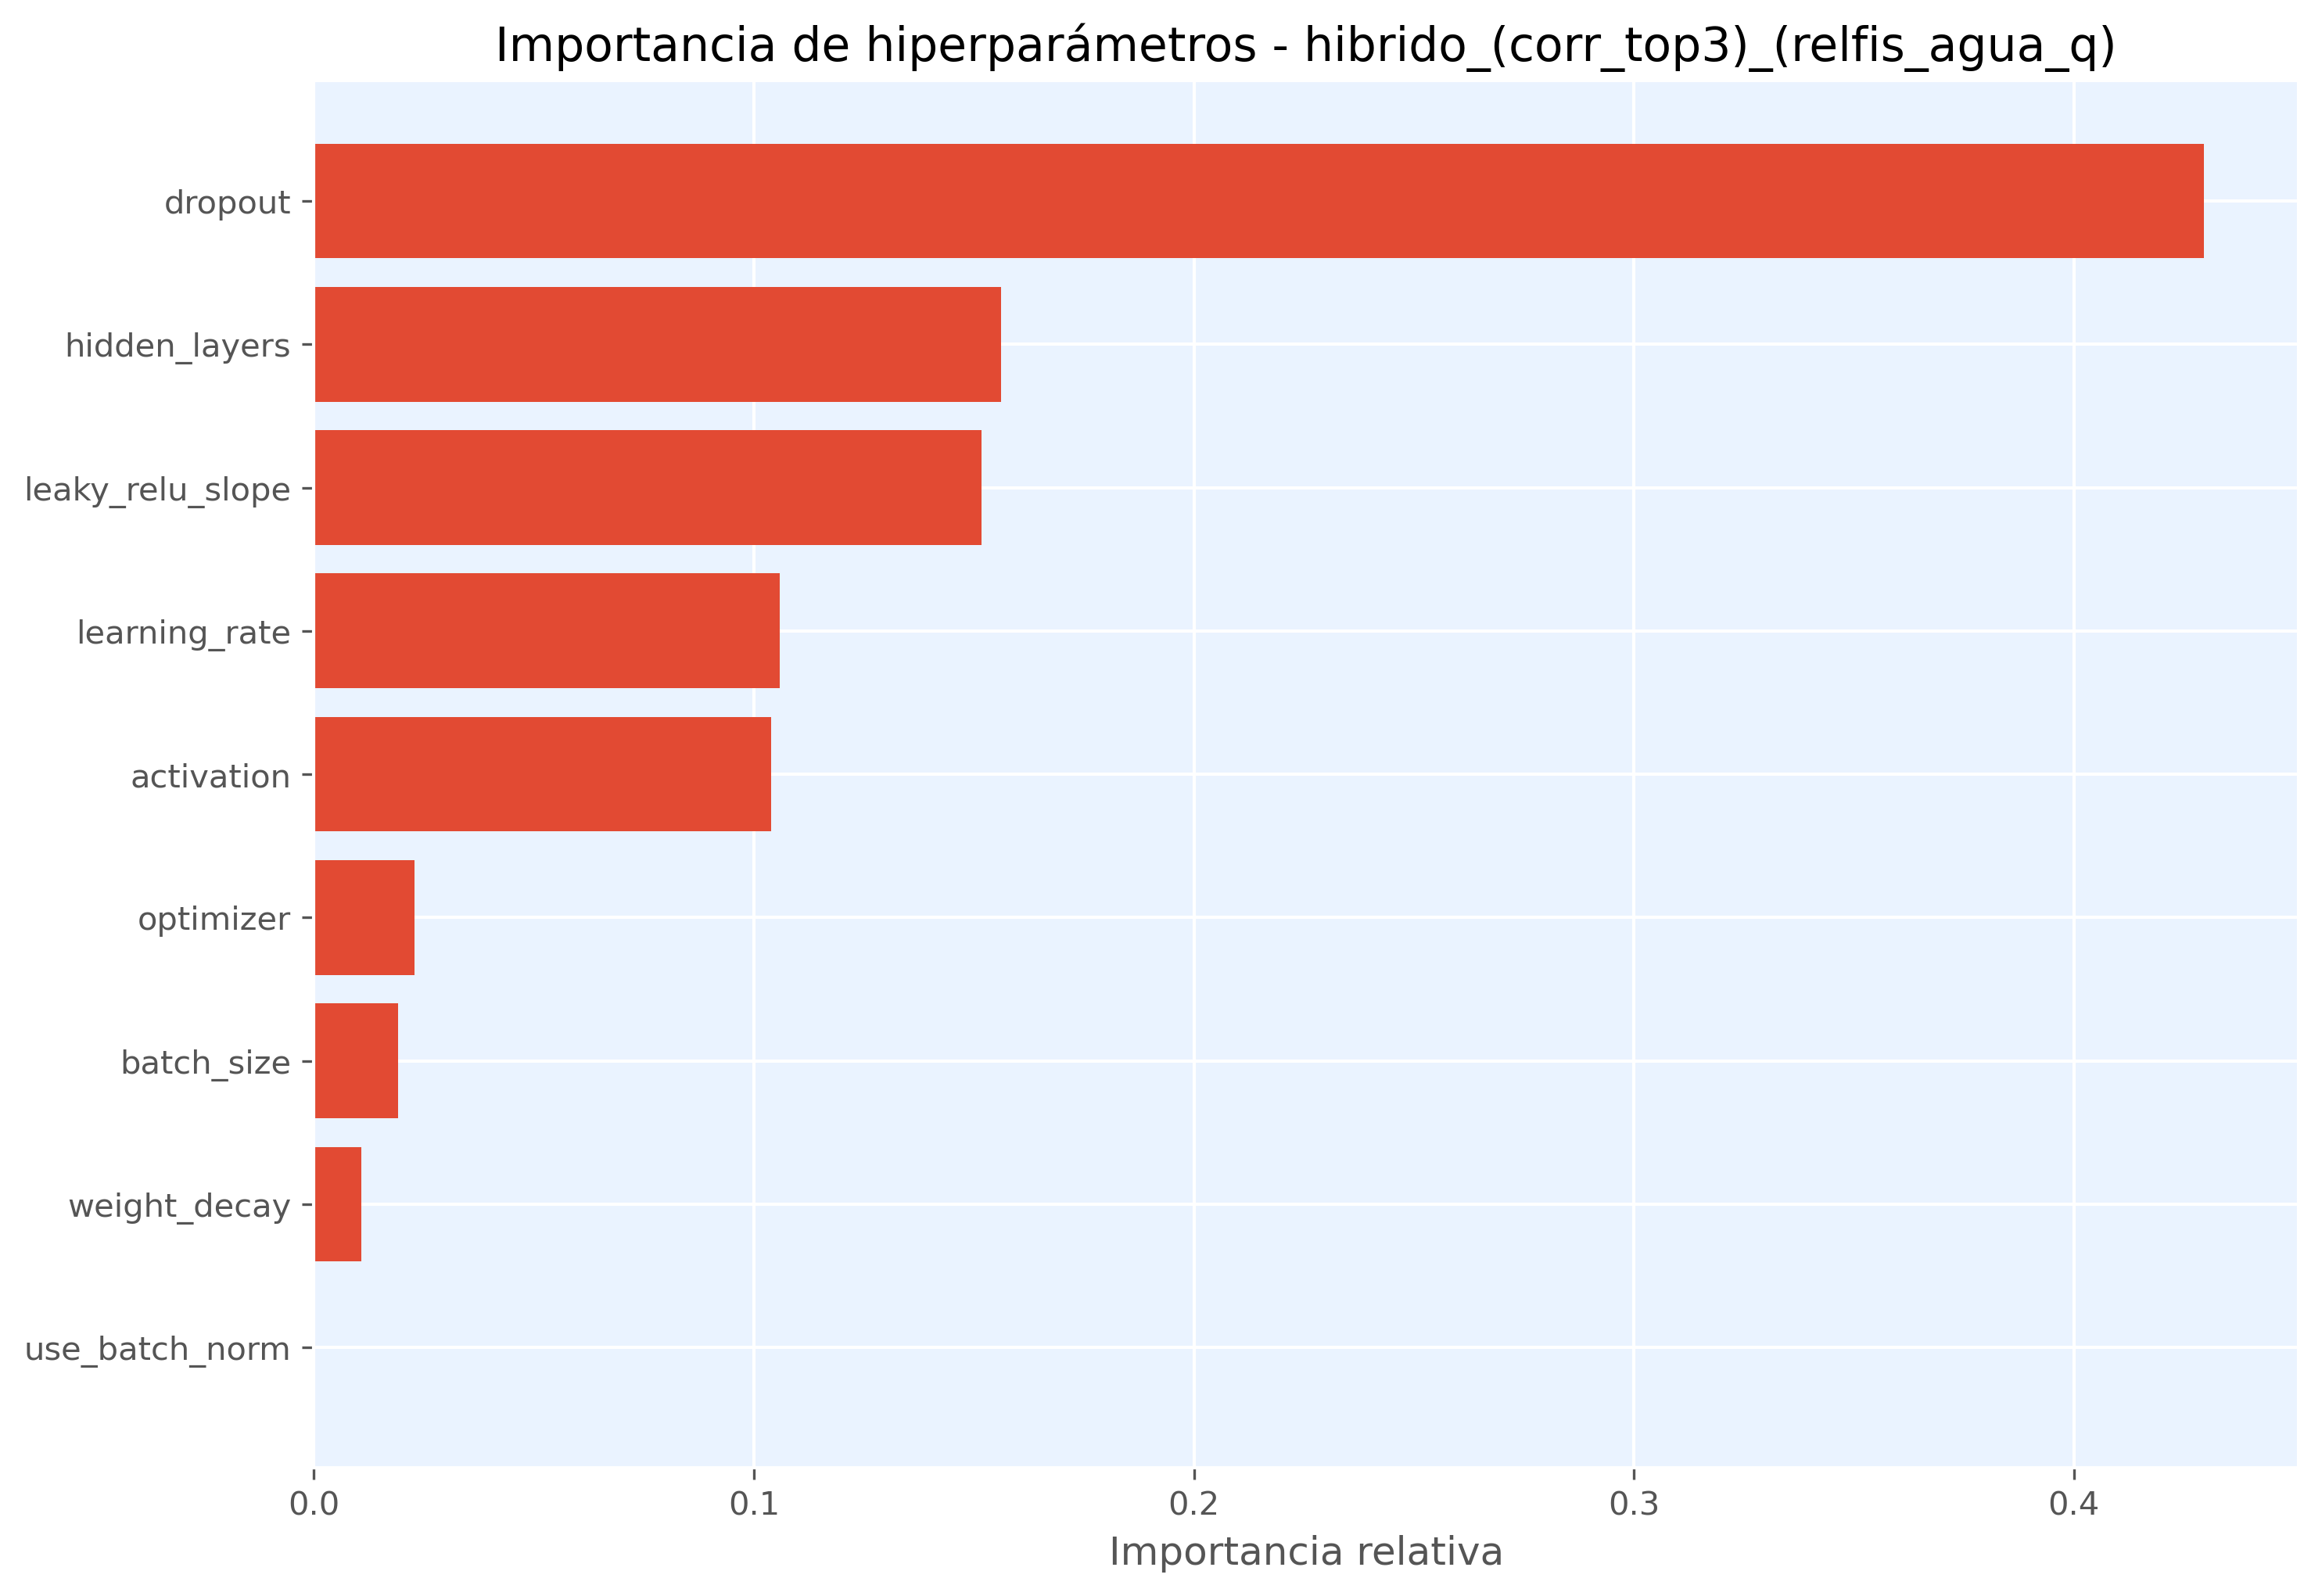

The table this chart was drawn from, first rows:
hiperparametro, importancia
dropout, 0.4296
hidden_layers, 0.1562
leaky_relu_slope, 0.1517
learning_rate, 0.1058
activation, 0.1039
optimizer, 0.02283
batch_size, 0.01921
weight_decay, 0.01073
use_batch_norm, 0.0
